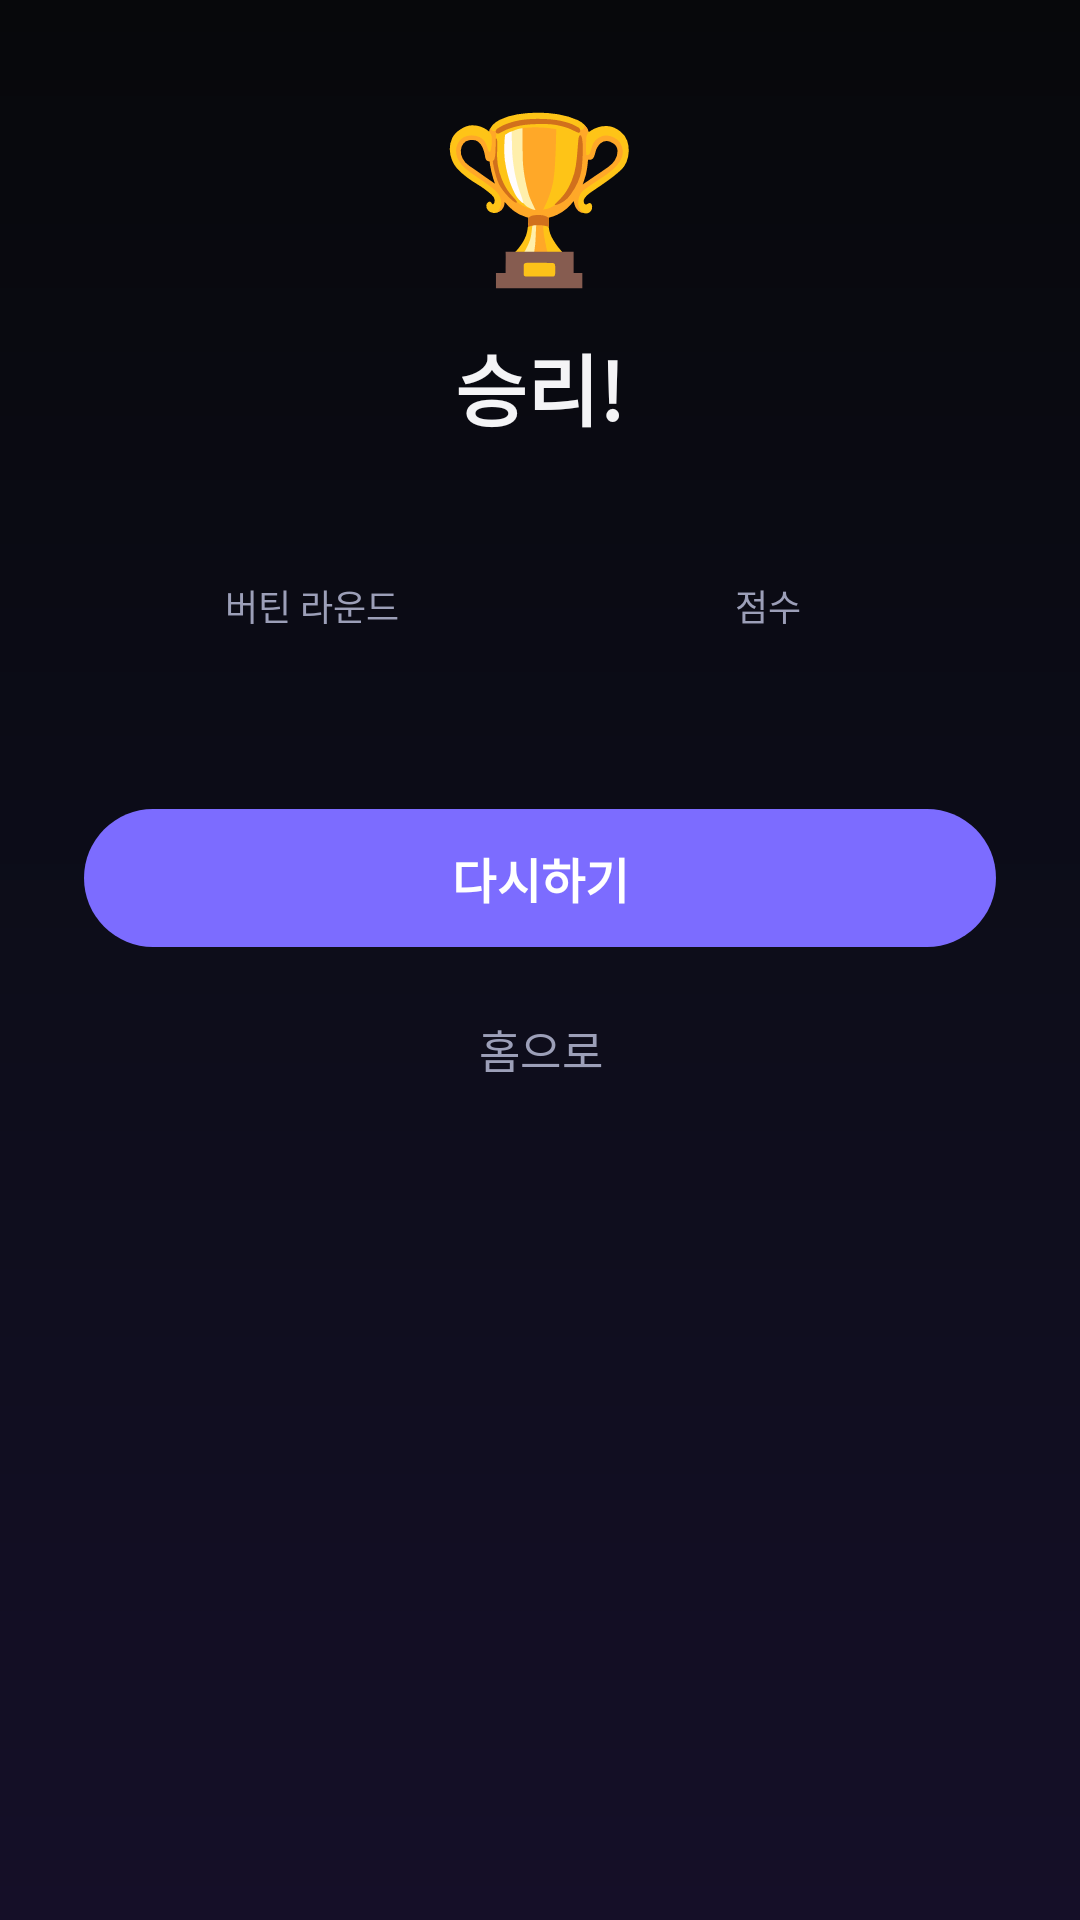

This screen was rendered from an Android layout file. Write that file and the resources it references.
<!-- AndroidManifest.xml: application theme Theme.KKeutmal -->
<!-- res/layout/dialog_result.xml -->
<?xml version="1.0" encoding="utf-8"?>
<LinearLayout xmlns:android="http://schemas.android.com/apk/res/android"
    xmlns:app="http://schemas.android.com/apk/res-auto"
    android:layout_width="match_parent"
    android:layout_height="wrap_content"
    android:orientation="vertical"
    android:gravity="center_horizontal"
    android:padding="28dp">

    <TextView
        android:id="@+id/tvEmoji"
        android:layout_width="wrap_content"
        android:layout_height="wrap_content"
        android:textSize="54sp"
        android:text="🏆" />

    <TextView
        android:id="@+id/tvTitle"
        android:layout_width="wrap_content"
        android:layout_height="wrap_content"
        android:layout_marginTop="10dp"
        android:textColor="@color/text_primary"
        android:textSize="26sp"
        android:fontFamily="sans-serif-black"
        android:text="승리!" />

    <TextView
        android:id="@+id/tvReason"
        android:layout_width="wrap_content"
        android:layout_height="wrap_content"
        android:layout_marginTop="6dp"
        android:textColor="@color/text_dim"
        android:textSize="14sp" />

    <TextView
        android:id="@+id/tvNewBest"
        android:layout_width="wrap_content"
        android:layout_height="wrap_content"
        android:layout_marginTop="8dp"
        android:text="@string/new_best"
        android:textColor="@color/warn"
        android:textSize="14sp"
        android:textStyle="bold"
        android:visibility="gone" />

    <TextView
        android:id="@+id/tvCoinsEarned"
        android:layout_width="wrap_content"
        android:layout_height="wrap_content"
        android:layout_marginTop="6dp"
        android:textColor="@color/warn"
        android:textSize="14sp"
        android:textStyle="bold"
        android:visibility="gone" />

    <TextView
        android:id="@+id/tvXpEarned"
        android:layout_width="wrap_content"
        android:layout_height="wrap_content"
        android:layout_marginTop="4dp"
        android:textColor="@color/accent2"
        android:textSize="14sp"
        android:textStyle="bold"
        android:visibility="gone" />

    <TextView
        android:id="@+id/tvLevelUp"
        android:layout_width="wrap_content"
        android:layout_height="wrap_content"
        android:layout_marginTop="4dp"
        android:textColor="@color/warn"
        android:textSize="15sp"
        android:textStyle="bold"
        android:visibility="gone" />

    <LinearLayout
        android:layout_width="match_parent"
        android:layout_height="wrap_content"
        android:layout_marginTop="20dp"
        android:orientation="horizontal">

        <LinearLayout
            android:layout_width="0dp"
            android:layout_weight="1"
            android:layout_height="wrap_content"
            android:orientation="vertical"
            android:gravity="center">

            <TextView
                android:layout_width="wrap_content"
                android:layout_height="wrap_content"
                android:text="버틴 라운드"
                android:textColor="@color/text_dim"
                android:textSize="12sp" />

            <TextView
                android:id="@+id/tvStatRound"
                android:layout_width="wrap_content"
                android:layout_height="wrap_content"
                android:layout_marginTop="4dp"
                android:textColor="@color/text_primary"
                android:textSize="20sp"
                android:textStyle="bold" />
        </LinearLayout>

        <LinearLayout
            android:layout_width="0dp"
            android:layout_weight="1"
            android:layout_height="wrap_content"
            android:orientation="vertical"
            android:gravity="center">

            <TextView
                android:layout_width="wrap_content"
                android:layout_height="wrap_content"
                android:text="점수"
                android:textColor="@color/text_dim"
                android:textSize="12sp" />

            <TextView
                android:id="@+id/tvStatScore"
                android:layout_width="wrap_content"
                android:layout_height="wrap_content"
                android:layout_marginTop="4dp"
                android:textColor="@color/accent2"
                android:textSize="20sp"
                android:textStyle="bold" />
        </LinearLayout>
    </LinearLayout>

    <com.google.android.material.button.MaterialButton
        android:id="@+id/btnRetry"
        android:layout_width="match_parent"
        android:layout_height="54dp"
        android:layout_marginTop="24dp"
        android:text="@string/retry"
        android:textSize="16sp"
        android:textStyle="bold"
        app:backgroundTint="@color/accent"
        app:cornerRadius="27dp" />

    <com.google.android.material.button.MaterialButton
        android:id="@+id/btnHome"
        style="?attr/borderlessButtonStyle"
        android:layout_width="match_parent"
        android:layout_height="48dp"
        android:layout_marginTop="6dp"
        android:text="@string/go_home"
        android:textColor="@color/text_dim"
        android:textSize="15sp" />
</LinearLayout>
<!-- resources referenced by this layout -->
<resources>
  <color name="accent">#7C6CFF</color>
  <color name="accent2">#59D499</color>
  <color name="text_dim">#9C9FB8</color>
  <color name="text_primary">#F4F4F6</color>
  <color name="warn">#FFC533</color>
  <string name="go_home">홈으로</string>
  <string name="new_best">🎉 최고 기록 갱신!</string>
  <string name="retry">다시하기</string>
  <style name="Theme.KKeutmal" parent="Theme.Material3.Dark.NoActionBar">
          <item name="colorPrimary">@color/accent</item>
          <item name="colorOnPrimary">@color/text_on_accent</item>
          <item name="colorSecondary">@color/accent2</item>
          <item name="colorSurface">@color/surface</item>
          <item name="colorOnSurface">@color/text_primary</item>
          <item name="android:colorBackground">@color/bg_top</item>
          <item name="android:windowBackground">@drawable/bg_gradient</item>
          <item name="android:statusBarColor">@color/bg_top</item>
          <item name="android:navigationBarColor">@color/bg_bottom</item>
          <item name="android:windowLightStatusBar">false</item>
          <item name="android:textColor">@color/text_primary</item>
      </style>
  <color name="text_on_accent">#FFFFFF</color>
  <color name="surface">#111225</color>
  <color name="bg_top">#07080B</color>
  <!-- drawable bg_gradient (drawable) -->
  <?xml version="1.0" encoding="utf-8"?>
  <shape xmlns:android="http://schemas.android.com/apk/res/android" android:shape="rectangle">
      <gradient
          android:angle="270"
          android:startColor="@color/bg_top"
          android:centerColor="#0D0D1A"
          android:endColor="@color/bg_bottom" />
  </shape>
  <color name="bg_bottom">#150F28</color>
</resources>
